Run: headless pygame with SDL's dummy video driver; simulated clock (each Clock.tick advances the game by its frame time, no real sleeping); random seed 0; keys injected as events and as key.get_pressed() state; no mouse input.
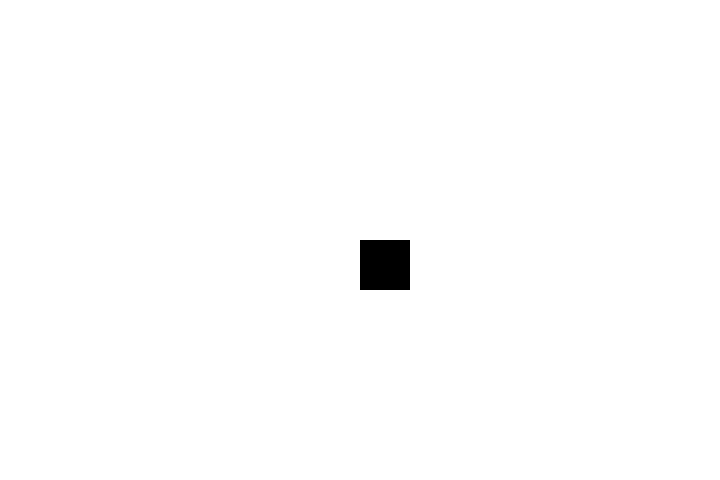
Frame 1 of 4 · flips 1–60 · no input
Frame 2 of 4 · flips 61–180 · tapped SPACE, RETURN · held RIGHT (→), D · screen unchanged from frame 1, image omitted
Frame 3 of 4 · flips 181–300 · held DOWN (↓), S · screen unchanged from frame 2, image omitted
Frame 4 of 4 · flips 301–420 · held LEFT (←), A, UP (↑), W · screen unchanged from frame 3, image omitted

The pygame program that drew these frames:

import pygame

pygame.init()
scr = pygame.display.set_mode((720, 480))
clck = pygame.time.Clock()
r = True
rect = (scr.get_width()/2, scr.get_height()/2, 50, 50)
print(rect)
while r:
    for event in pygame.event.get():
        if event.type == pygame.QUIT:
            running = False
    
    scr.fill('white')
    pygame.draw.rect(scr, "black", rect)
    
    
    pygame.display.flip()
    clck.tick(144)
